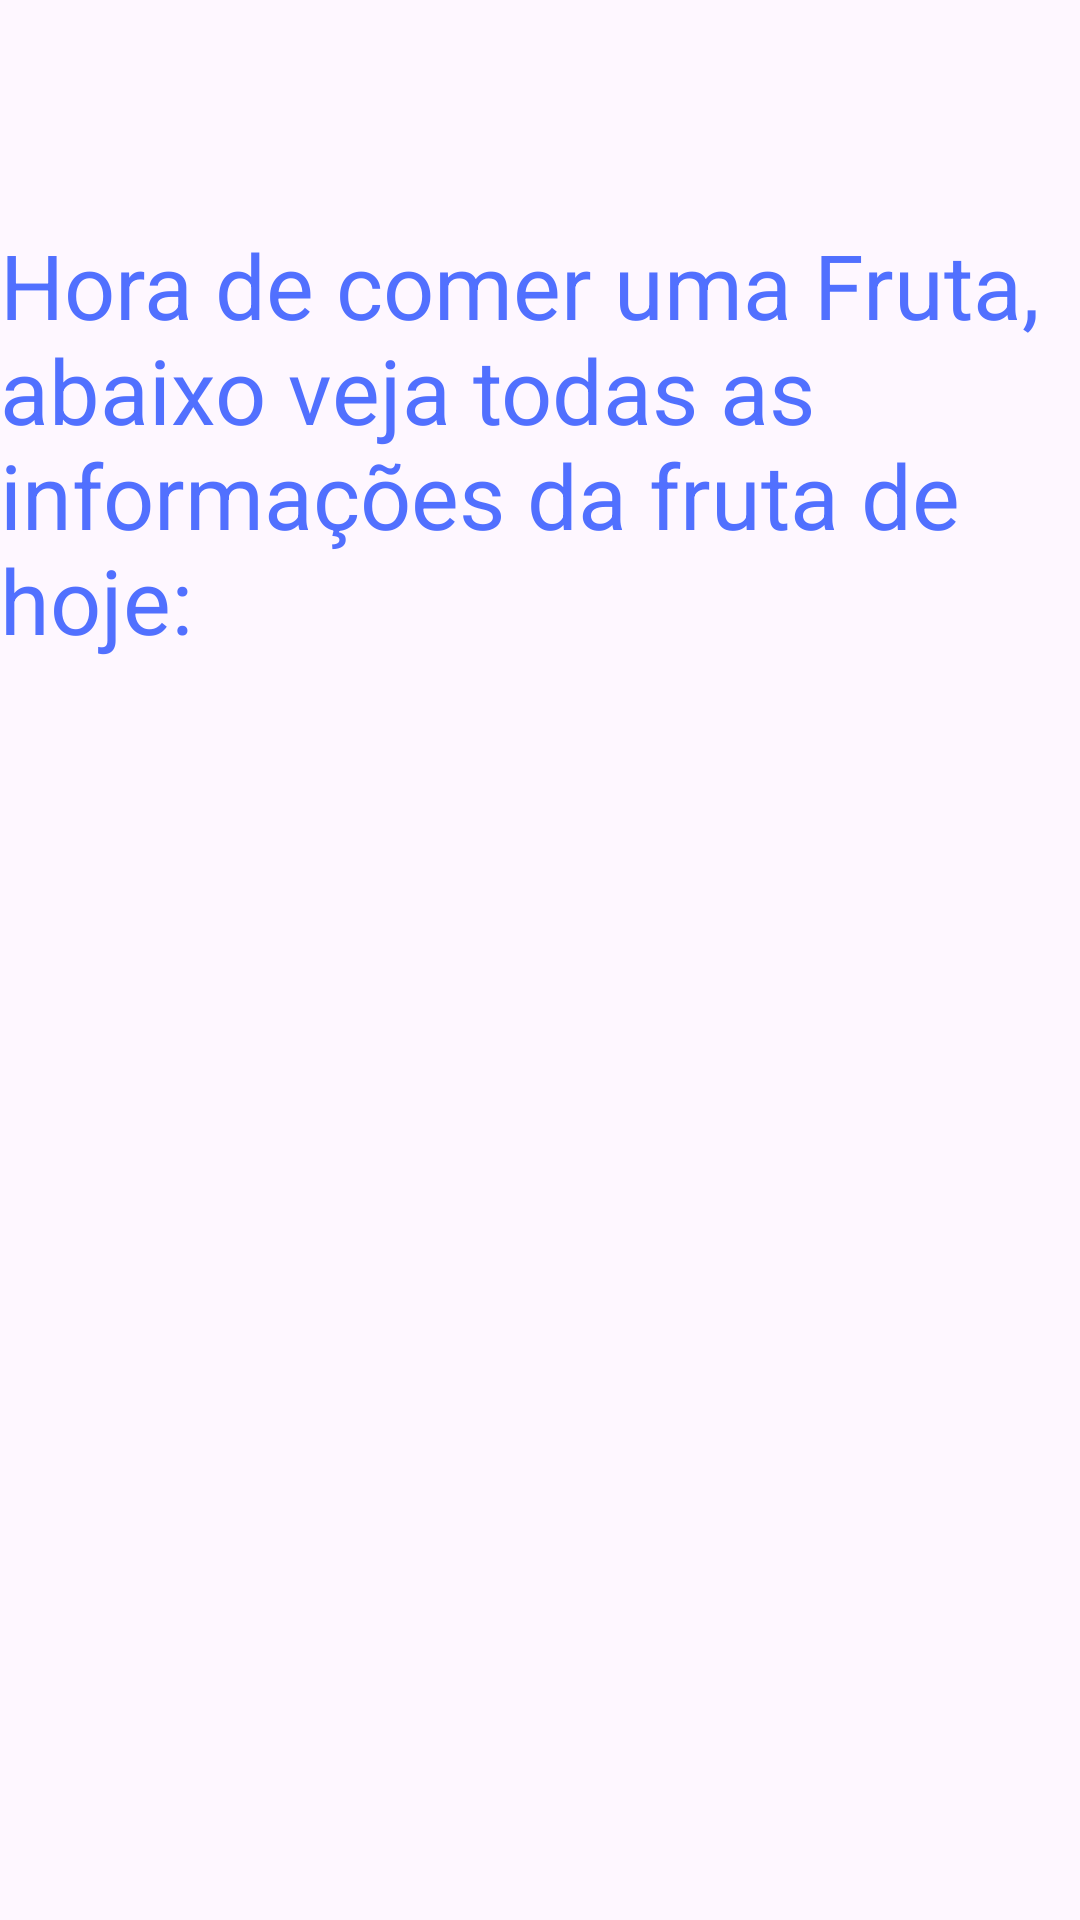

Layout XML and referenced resources for this Android screen:
<!-- AndroidManifest.xml: application theme Theme.Esgadventure -->
<!-- res/layout/information_fruits.xml -->
<?xml version="1.0" encoding="utf-8"?>
<androidx.constraintlayout.widget.ConstraintLayout xmlns:android="http://schemas.android.com/apk/res/android"
    xmlns:tools="http://schemas.android.com/tools"
    android:layout_width="match_parent"
    android:layout_height="match_parent"
    xmlns:app="http://schemas.android.com/apk/res-auto">

    <ImageView
        android:id="@+id/background"
        android:layout_width="match_parent"
        android:layout_height="match_parent"
        android:background="@drawable/watermelon"
        app:layout_constraintTop_toTopOf="parent"
        app:layout_constraintStart_toStartOf="parent"
        app:layout_constraintEnd_toEndOf="parent"
        app:layout_constraintBottom_toBottomOf="parent"
        />


    <TextView
        android:id="@+id/information"
        android:layout_width="match_parent"
        android:layout_height="wrap_content"
        android:text="Hora de comer uma Fruta, abaixo veja todas as informações da fruta de hoje:"
        android:textColor="@color/purple"
        android:textSize="30dp"
        app:layout_constraintBottom_toTopOf="@id/nameFruits"
        app:layout_constraintEnd_toEndOf="parent"
        app:layout_constraintStart_toStartOf="parent"
        app:layout_constraintTop_toTopOf="parent"
        app:layout_constraintVertical_bias="0.0" />

    <TextView
        android:id="@+id/nameFruits"
        android:layout_width="match_parent"
        android:layout_height="wrap_content"
        android:textColor="@color/black"
        android:textSize="30dp"
        app:layout_constraintBottom_toTopOf="@id/family"
        app:layout_constraintEnd_toEndOf="parent"
        app:layout_constraintStart_toStartOf="parent"
        app:layout_constraintTop_toBottomOf="@id/information"
        app:layout_constraintVertical_bias="0.0" />

    <TextView
        android:id="@+id/family"
        android:layout_width="match_parent"
        android:layout_height="wrap_content"
        android:textColor="@color/black"
        android:textSize="30dp"
        app:layout_constraintBottom_toTopOf="@+id/calories"
        app:layout_constraintEnd_toEndOf="parent"
        app:layout_constraintStart_toStartOf="parent"
        app:layout_constraintTop_toBottomOf="@id/nameFruits"
        app:layout_constraintVertical_bias="0.736" />

    <TextView
        android:id="@+id/calories"
        android:layout_width="match_parent"
        android:layout_height="wrap_content"
        android:textColor="@color/black"
        android:textSize="30dp"
        app:layout_constraintBottom_toBottomOf="@+id/background"
        app:layout_constraintEnd_toEndOf="parent"
        app:layout_constraintStart_toStartOf="parent"
        app:layout_constraintTop_toBottomOf="@id/family"
        app:layout_constraintVertical_bias="0.736" />

</androidx.constraintlayout.widget.ConstraintLayout>
<!-- resources referenced by this layout -->
<resources>
  <color name="black">#FF000000</color>
  <color name="purple">#5170FF</color>
  <style name="Theme.Esgadventure" parent="Base.Theme.Esgadventure" />
  <style name="Base.Theme.Esgadventure" parent="Theme.Material3.DayNight.NoActionBar">
          
          
      </style>
</resources>
